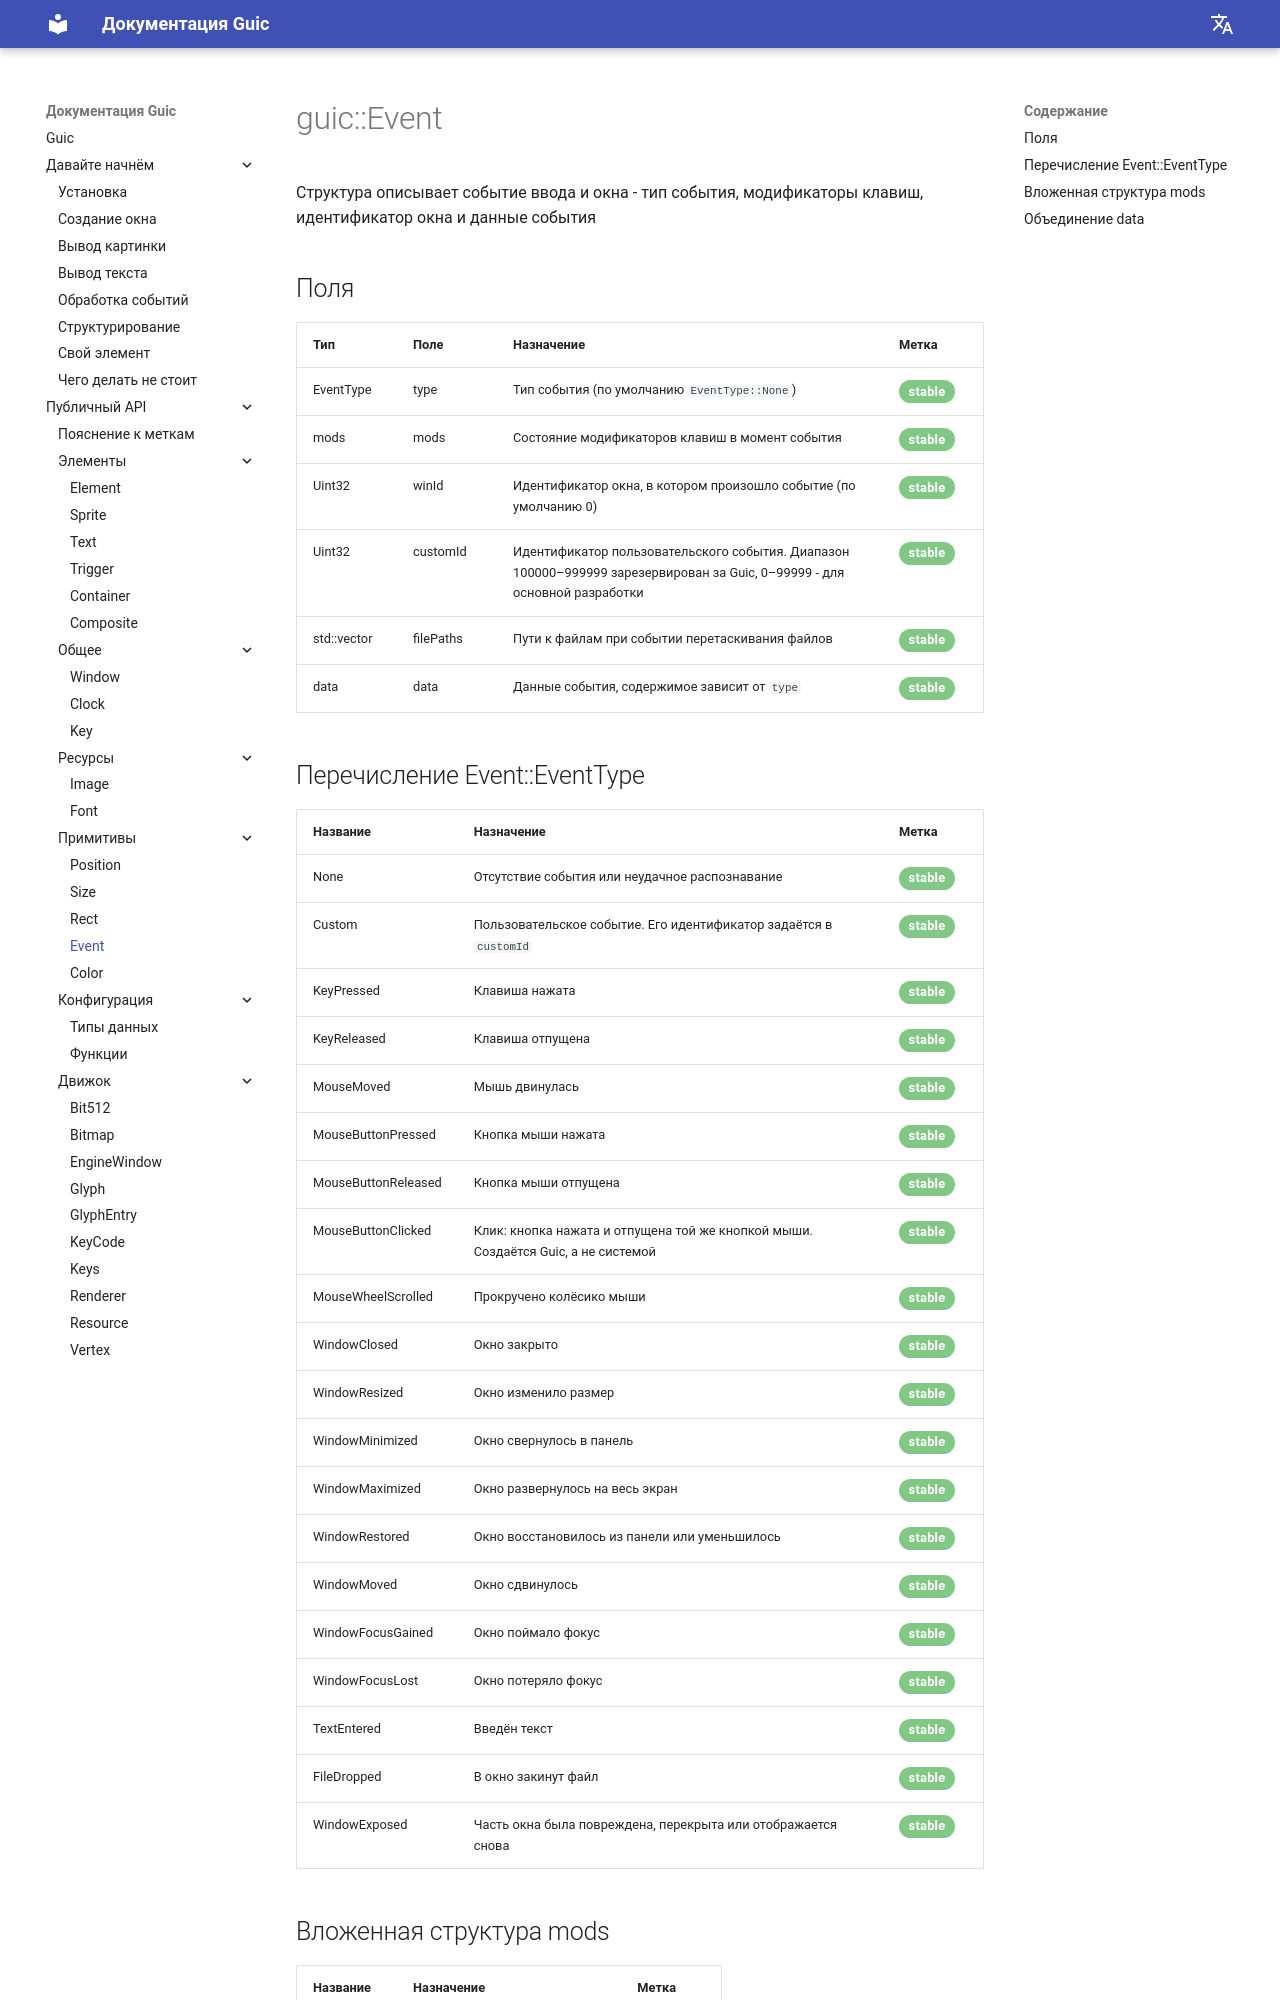

repository: SlideeeX/slideeex.github.io · page: Guic/ru/event/index.html · generator: mkdocs

# guic::Event
Структура описывает событие ввода и окна - тип события, модификаторы клавиш, идентификатор окна и данные события

## Поля

|Тип|Поле|Назначение|Метка|
|---|----|----------|-----|
|EventType|type|Тип события (по умолчанию `EventType::None`)|<span class="green-stable">stable</span>|
|mods|mods|Состояние модификаторов клавиш в момент события|<span class="green-stable">stable</span>|
|Uint32|winId|Идентификатор окна, в котором произошло событие (по умолчанию 0)|<span class="green-stable">stable</span>|
|Uint32|customId|Идентификатор пользовательского события. Диапазон 100000–999999 зарезервирован за Guic, 0–99999 - для основной разработки|<span class="green-stable">stable</span>|
|std::vector<std::string>|filePaths|Пути к файлам при событии перетаскивания файлов|<span class="green-stable">stable</span>|
|data|data|Данные события, содержимое зависит от `type`|<span class="green-stable">stable</span>|

## Перечисление Event::EventType

|Название|Назначение|Метка|
|--------|----------|-----|
|None|Отсутствие события или неудачное распознавание|<span class="green-stable">stable</span>|
|Custom|Пользовательское событие. Его идентификатор задаётся в `customId`|<span class="green-stable">stable</span>|
|KeyPressed|Клавиша нажата|<span class="green-stable">stable</span>|
|KeyReleased|Клавиша отпущена|<span class="green-stable">stable</span>|
|MouseMoved|Мышь двинулась|<span class="green-stable">stable</span>|
|MouseButtonPressed|Кнопка мыши нажата|<span class="green-stable">stable</span>|
|MouseButtonReleased|Кнопка мыши отпущена|<span class="green-stable">stable</span>|
|MouseButtonClicked|Клик: кнопка нажата и отпущена той же кнопкой мыши. Создаётся Guic, а не системой|<span class="green-stable">stable</span>|
|MouseWheelScrolled|Прокручено колёсико мыши|<span class="green-stable">stable</span>|
|WindowClosed|Окно закрыто|<span class="green-stable">stable</span>|
|WindowResized|Окно изменило размер|<span class="green-stable">stable</span>|
|WindowMinimized|Окно свернулось в панель|<span class="green-stable">stable</span>|
|WindowMaximized|Окно развернулось на весь экран|<span class="green-stable">stable</span>|
|WindowRestored|Окно восстановилось из панели или уменьшилось|<span class="green-stable">stable</span>|
|WindowMoved|Окно сдвинулось|<span class="green-stable">stable</span>|
|WindowFocusGained|Окно поймало фокус|<span class="green-stable">stable</span>|
|WindowFocusLost|Окно потеряло фокус|<span class="green-stable">stable</span>|
|TextEntered|Введён текст|<span class="green-stable">stable</span>|
|FileDropped|В окно закинут файл|<span class="green-stable">stable</span>|
|WindowExposed|Часть окна была повреждена, перекрыта или отображается снова|<span class="green-stable">stable</span>|
